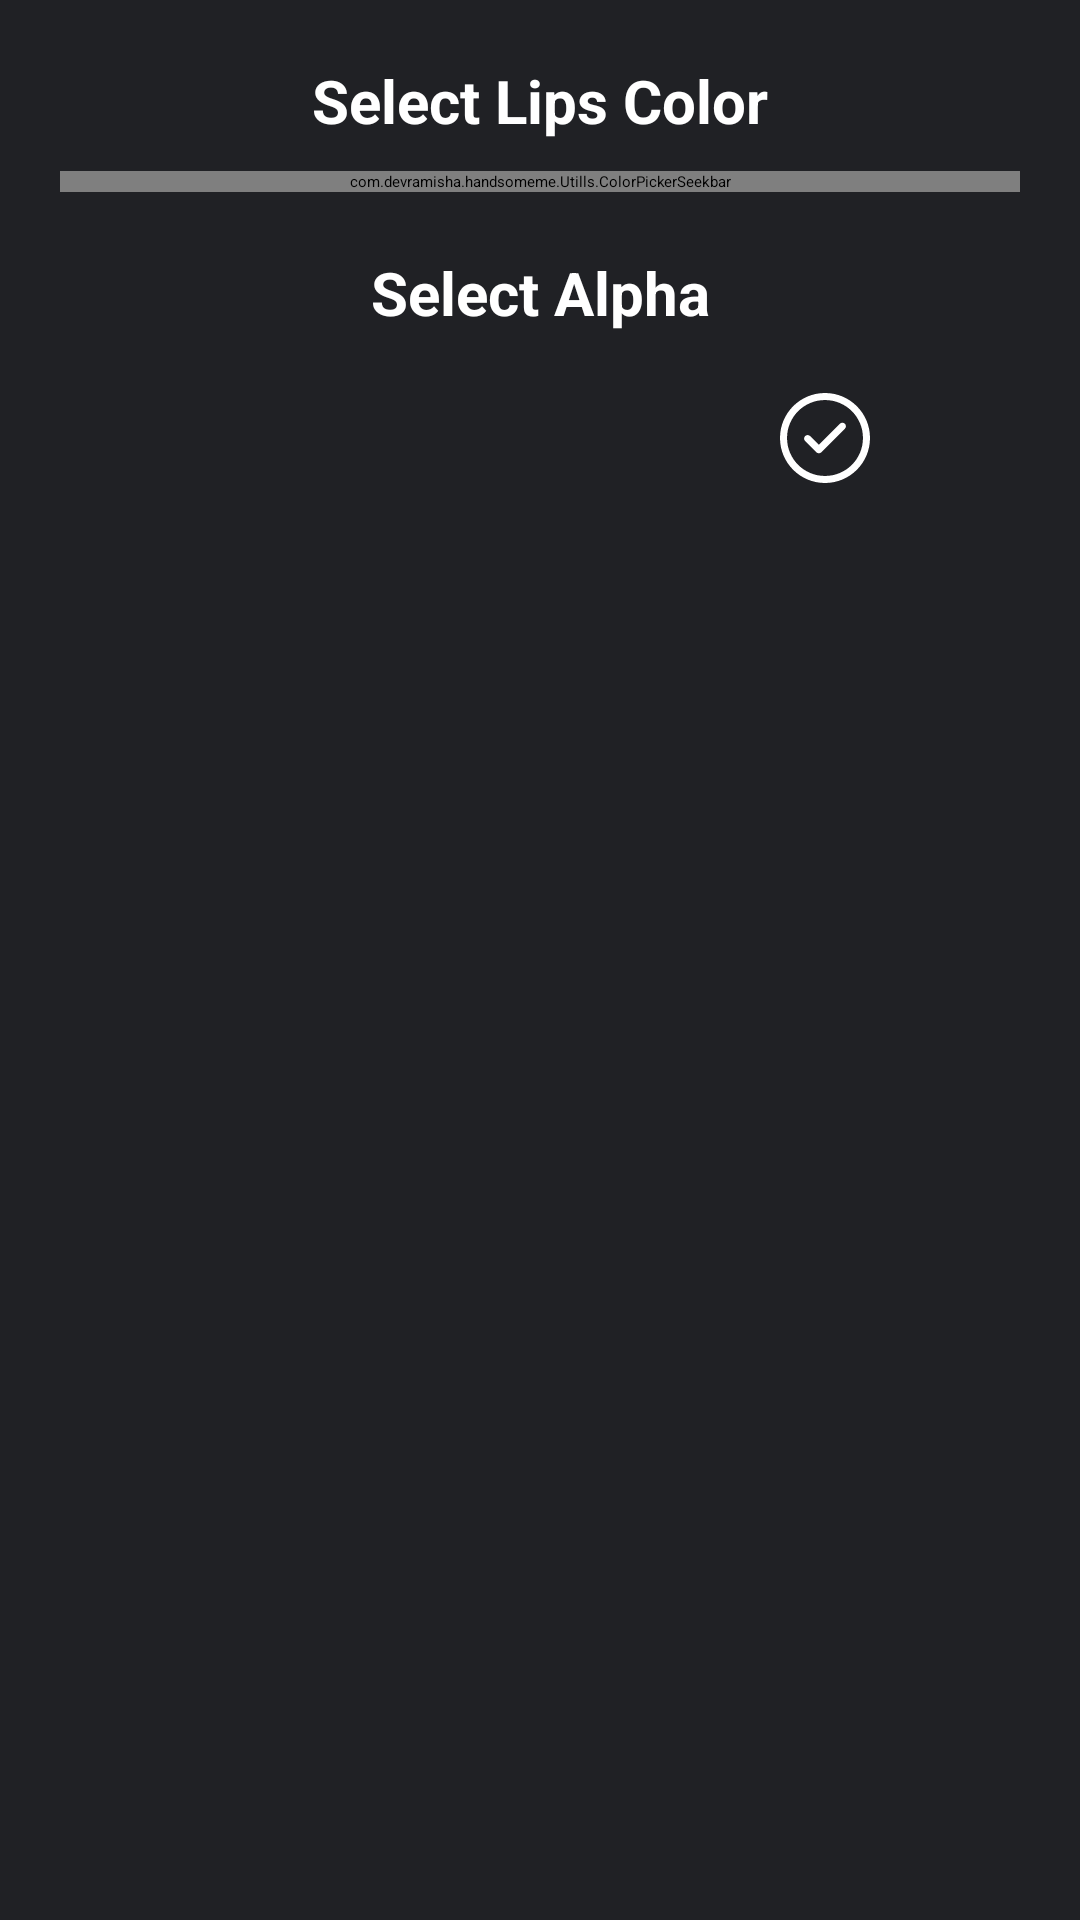

Android layout source for this screen:
<!-- AndroidManifest.xml: application theme Theme.HandsomeMe -->
<!-- res/layout/dialog_lips_prompt.xml -->
<?xml version="1.0" encoding="utf-8"?>
<LinearLayout
    xmlns:android="http://schemas.android.com/apk/res/android"
    xmlns:tools="http://schemas.android.com/tools"
    android:layout_width="match_parent"
    android:layout_height="wrap_content"
    android:background="@color/colorPrimary"
    android:orientation="vertical"
    android:padding="20dp">

    <TextView
        android:id="@+id/lips_dialog_txt_color"
        android:layout_width="match_parent"
        android:layout_height="wrap_content"
        android:layout_marginBottom="10dp"
        android:gravity="center"
        android:text="@string/select_lips_color"
        android:textColor="@color/colorWhite"
        android:textSize="20sp"
        android:textStyle="bold" />

    <com.devramisha.handsomeme.Utills.ColorPickerSeekbar
        android:id="@+id/lips_dialog_seekbar_color"
        android:layout_width="match_parent"
        android:layout_height="wrap_content" />

    <TextView
        android:id="@+id/lips_dialog_txt_alpha"
        android:layout_width="match_parent"
        android:layout_height="wrap_content"
        android:layout_marginTop="20dp"
        android:layout_marginBottom="10dp"
        android:gravity="center"
        android:text="@string/select_alpha"
        android:textColor="@color/colorWhite"
        android:textSize="20sp"
        android:textStyle="bold" />

    <SeekBar
        android:id="@+id/lips_dialog_seekbar_alpha"
        android:layout_width="match_parent"
        android:layout_height="wrap_content"
        android:max="150"
        android:progress="3" />

    <RelativeLayout
        android:id="@+id/preview_camera_options"
        android:layout_width="match_parent"
        android:layout_height="50dp"
        android:background="@color/colorPrimary">

        <ImageView
            android:id="@+id/lips_dialog_img_incorrect"
            android:layout_width="30dp"
            android:layout_height="30dp"
            android:layout_alignParentStart="true"
            android:layout_centerInParent="true"
            android:layout_marginStart="50dp"
            android:foreground="?selectableItemBackground"
            android:src="@drawable/ic_incorrect"
            tools:targetApi="m" />

        <ImageView
            android:id="@+id/lips_dialog_img_correct"
            android:layout_width="30dp"
            android:layout_height="30dp"
            android:layout_alignParentEnd="true"
            android:layout_centerInParent="true"
            android:layout_marginEnd="50dp"
            android:foreground="?selectableItemBackground"
            android:src="@drawable/ic_correct"
            tools:targetApi="m" />
    </RelativeLayout>
</LinearLayout>
<!-- resources referenced by this layout -->
<resources>
  <color name="colorPrimary">#202125</color>
  <color name="colorWhite">#FFF</color>
  <!-- drawable ic_correct (drawable) -->
  <vector xmlns:android="http://schemas.android.com/apk/res/android"
      android:width="200dp"
      android:height="200dp"
      android:viewportWidth="512"
      android:viewportHeight="512">
    <path
        android:fillColor="@color/colorWhite"
        android:pathData="m369.164,174.77c7.813,7.813 7.813,20.477 0,28.285l-134.172,134.176c-7.813,7.809 -20.473,7.809 -28.285,0l-63.871,-63.875c-7.813,-7.809 -7.813,-20.473 0,-28.281 7.809,-7.813 20.473,-7.813 28.281,0l49.73,49.73 120.031,-120.035c7.813,-7.809 20.477,-7.809 28.285,0zM512,256c0,141.504 -114.516,256 -256,256 -141.504,0 -256,-114.516 -256,-256 0,-141.504 114.516,-256 256,-256 141.504,0 256,114.516 256,256zM472,256c0,-119.395 -96.621,-216 -216,-216 -119.395,0 -216,96.621 -216,216 0,119.395 96.621,216 216,216 119.395,0 216,-96.621 216,-216zM472,256"/>
  </vector>
  <string name="select_alpha">Select Alpha</string>
  <string name="select_lips_color">Select Lips Color</string>
  <style name="Theme.HandsomeMe" parent="Theme.MaterialComponents.DayNight.DarkActionBar">
          
          <item name="colorPrimary">@color/purple_200</item>
          <item name="colorPrimaryVariant">@color/purple_700</item>
          <item name="colorOnPrimary">@color/black</item>
          
          <item name="colorSecondary">@color/teal_200</item>
          <item name="colorSecondaryVariant">@color/teal_200</item>
          <item name="colorOnSecondary">@color/black</item>
          
          <item name="android:statusBarColor" tools:targetApi="l">?attr/colorPrimaryVariant</item>
          
      </style>
  <color name="purple_200">#FFBB86FC</color>
  <color name="purple_700">#FF3700B3</color>
  <color name="black">#FF000000</color>
  <color name="teal_200">#FF03DAC5</color>
</resources>
